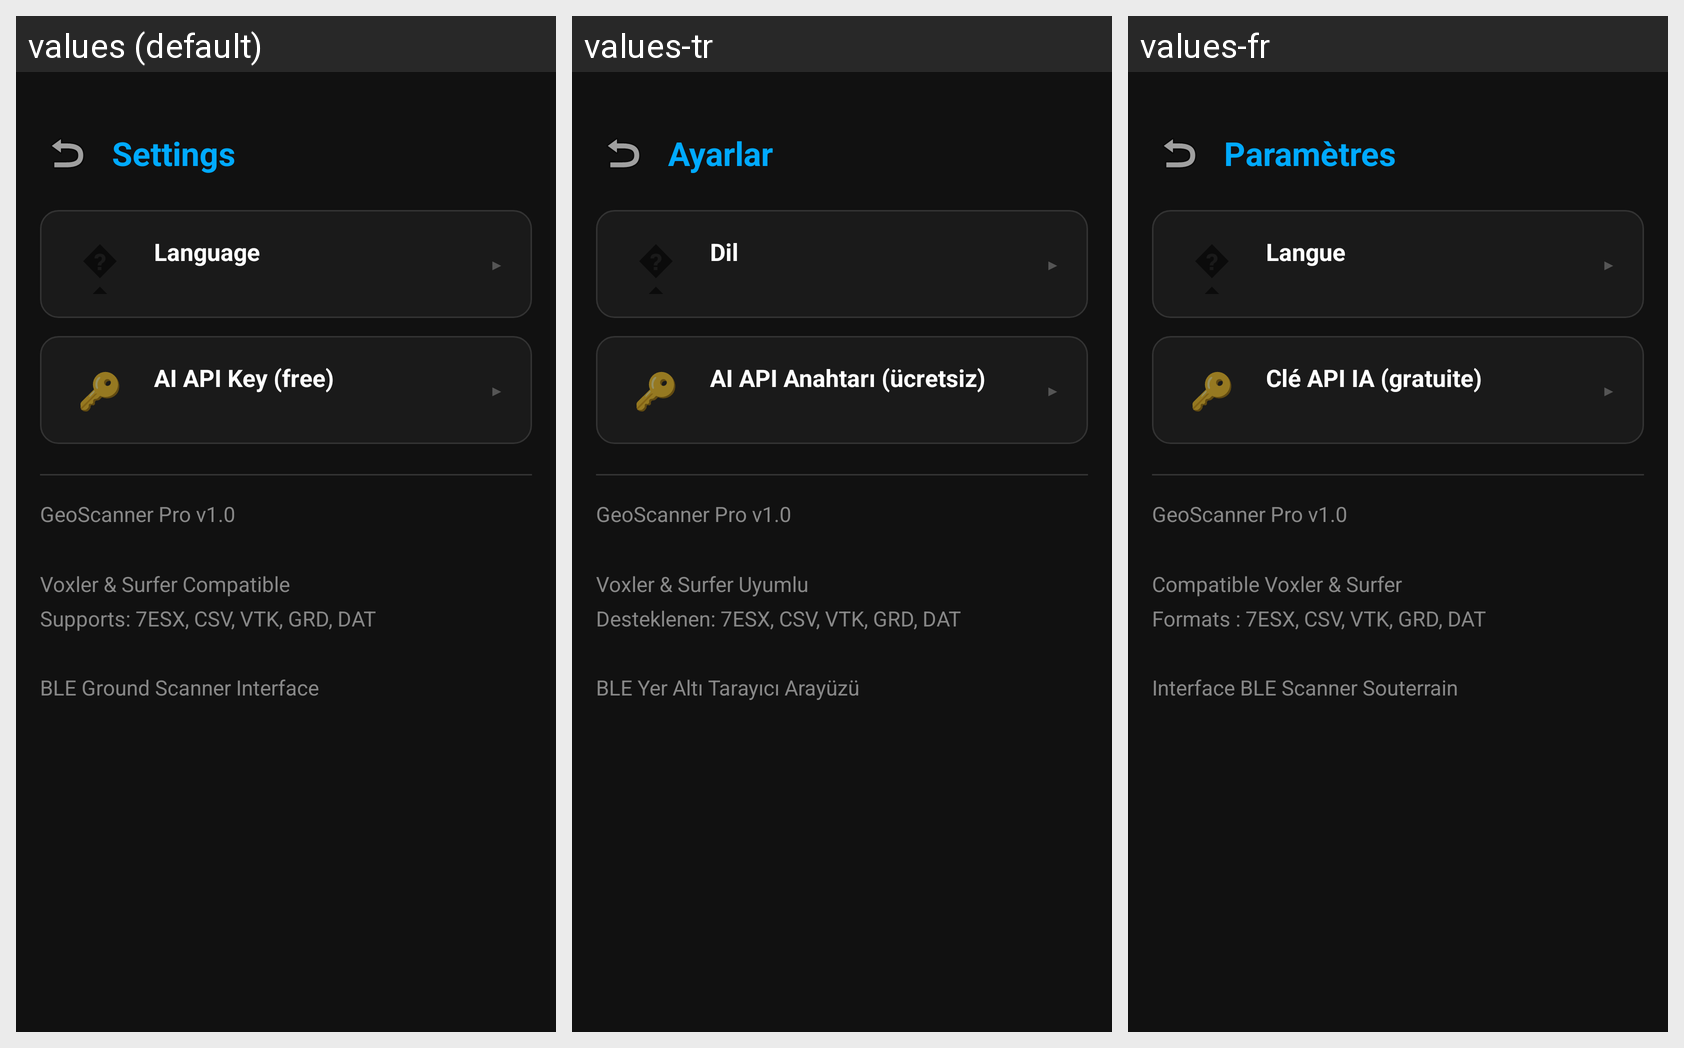

For this localized Android screen grid, give each drawn string resource with its value in every locale shown.
Android screen res/layout/activity_settings.xml rendered under 3 locales, left to right: values (default), values-tr, values-fr. Device: Nexus 5 (rendered at 1080×1920; each locale shown at half size, 540×960, under a caption strip naming it); theme Theme.GeoScanner.
Strings drawn on this screen, with the default value and each locale's value (text and hints the layout hard-codes, and strings that could not be matched under every locale, appear in the picture but are not listed):

settings_title
  values: Settings
  values-tr: Ayarlar
  values-fr: Paramètres

language_label
  values: Language
  values-tr: Dil
  values-fr: Langue

settings_ai_key_label
  values: AI API Key (free)
  values-tr: AI API Anahtarı (ücretsiz)
  values-fr: Clé API IA (gratuite)

about_info
  values: GeoScanner Pro v1.0
      
      Voxler & Surfer Compatible
      Supports: 7ESX, CSV, VTK, GRD, DAT
      
      BLE Ground Scanner Interface
  values-tr: GeoScanner Pro v1.0
      
      Voxler & Surfer Uyumlu
      Desteklenen: 7ESX, CSV, VTK, GRD, DAT
      
      BLE Yer Altı Tarayıcı Arayüzü
  values-fr: GeoScanner Pro v1.0
      
      Compatible Voxler & Surfer
      Formats : 7ESX, CSV, VTK, GRD, DAT
      
      Interface BLE Scanner Souterrain
